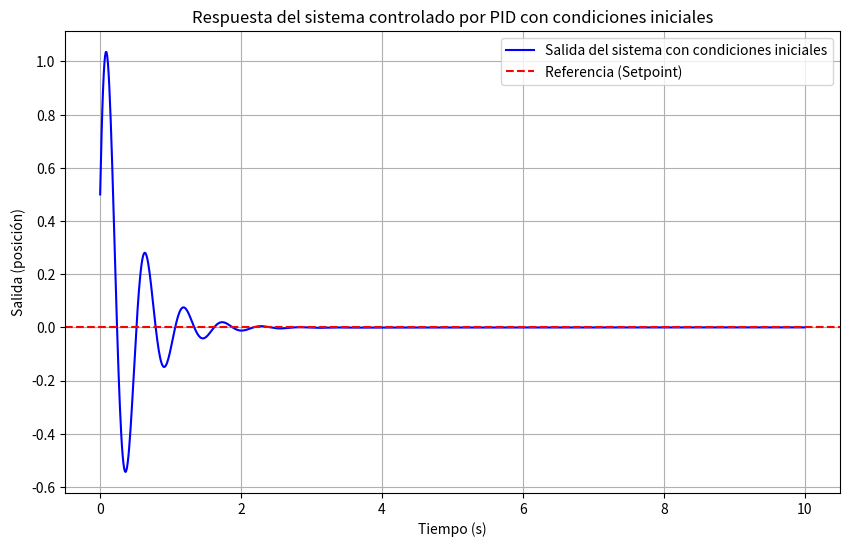

Source code (Python):
import numpy as np
import matplotlib.pyplot as plt
from scipy.signal import lsim, tf2ss, TransferFunction, StateSpace

# Parámetros del sistema
M = 2       # Masa del carro (kg)
m = 0.5     # Masa del péndulo (kg)
l = 1       # Longitud del péndulo (m)
g = 9.81    # Aceleración de la gravedad (m/s²)

# Definir la función de transferencia de la planta
numerator = [1]             # Numerador de G(s)
denominator = [(M*l), 0, -(M+m)*g]
plant = TransferFunction(numerator, denominator)

# Parámetros del controlador PID
Kp = 300   # Ganancia proporcional300
Ki = 70    # Ganancia integral70
Kd = 10   # Ganancia derivativa10

# Función de transferencia del controlador PID
numerator_pid = [Kd, Kp, Ki]    # Numerador: Kd * s^2 + Kp * s + Ki
denominator_pid = [1, 0]        # Denominador: s
controller = TransferFunction(numerator_pid, denominator_pid)

# Lazo cerrado: C(s) * G(s) / (1 + C(s) * G(s))
# Multiplicamos controlador y planta
num_open = np.polymul(controller.num, plant.num)
den_open = np.polymul(controller.den, plant.den)

# Sumamos 1 al denominador para cerrar el lazo
den_closed = np.polyadd(num_open, den_open)
closed_loop = TransferFunction(num_open, den_closed)

# Convertir la función de transferencia a espacio de estados
A, B, C, D = tf2ss(num_open, den_closed)
system_ss = StateSpace(A, B, C, D)

# Inspeccionar dimensiones de A para ajustar x0
print("Matriz A:", A)
print("Dimensión de A:", A.shape)

# Tiempo de simulación
t = np.linspace(0, 10, 1000)

# Ajustar condiciones iniciales según la dimensión del sistema
x0 = [0.1, 0, 0]  # Dimensión debe coincidir con la cantidad de estados en A

# Simular respuesta del sistema con condiciones iniciales
_, y, x_states = lsim(system_ss, U=0, T=t, X0=x0)

# Graficar resultados
plt.figure(figsize=(10, 6))
plt.plot(t, y, label="Salida del sistema con condiciones iniciales", color='blue')
plt.axhline(0, color='red', linestyle='--', label="Referencia (Setpoint)")
plt.title("Respuesta del sistema controlado por PID con condiciones iniciales")
plt.xlabel("Tiempo (s)")
plt.ylabel("Salida (posición)")
plt.legend()
plt.grid()
plt.show()